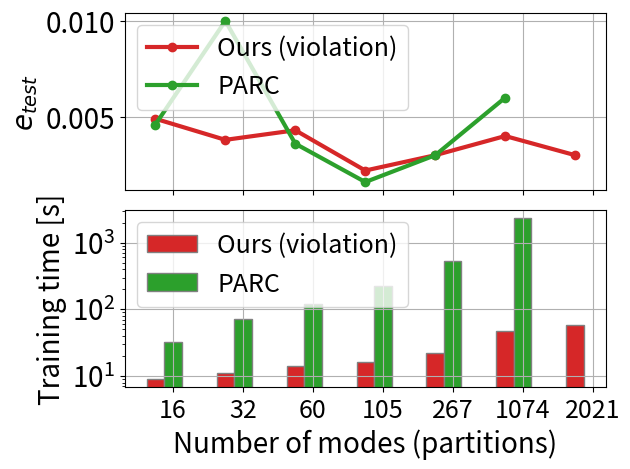

Reproduce this figure in Python.
import numpy as np
import matplotlib.pyplot as plt

# -----------------------------------------------
params = {'axes.labelsize': 20,
          'axes.titlesize': 20,
          'xtick.labelsize': 18,
          'ytick.labelsize': 20,
          'legend.fontsize': 18}
plt.rcParams.update(params)

# set width of bar
barWidth = 0.25

# set height of bar
K = [16, 32, 60, 105, 267, 1074, 2021]
ours = [9, 11, 14, 16, 22, 48, 59]
comp = [ 32, 73, 120, 227, 534, 2340, np.inf]
accuracy_ours = [0.0049, 0.0038, 0.0043, 0.0022, 0.003, 0.004, 0.003]
accuracy_comp = [ 0.0046, 0.010, 0.0036, 0.0016, 0.003, 0.006, np.inf]

# Set position of bar on X axis
br1 = np.arange(len(ours))
br2 = [x + barWidth for x in br1]
br3 = [x + barWidth for x in br2]

fig, axs = plt.subplots(2, sharex=True)

# Adding Xticks

axs[0].plot(accuracy_ours, color='tab:red', marker='o', linewidth=3, label='Ours (violation)')
axs[0].plot(accuracy_comp, color='tab:green', marker='o', linewidth=3, label='PARC')
# axs[0].set_yscale('log')
axs[0].set_ylabel(r'$e_{test}$')
axs[0].legend()
axs[0].grid()

# Make the plot
axs[1].bar(br1, ours, color='tab:red', width=barWidth,
           edgecolor='grey', label='Ours (violation)')
axs[1].bar(br2, comp, color='tab:green', width=barWidth,
           edgecolor='grey', label='PARC')

axs[1].set_xlabel('Number of modes (partitions)')
axs[1].set_ylabel('Training time [s]')
axs[1].set_xticks([r + barWidth for r in range(len(ours))],
                  [ '16', '32', '60', '105', '267', '1074', '2021'])
axs[1].set_yscale('log')
axs[1].legend()

plt.grid()
plt.tight_layout()
plt.show()
